Labelled photos from "data", an image-classification folder in ksushrut/Kaggle. The possible labels are: benign, malignant.

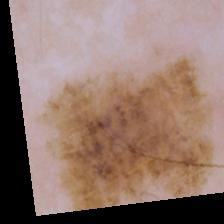
Label: malignant

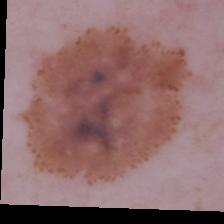
Label: malignant

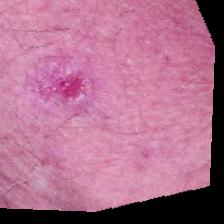
Label: malignant

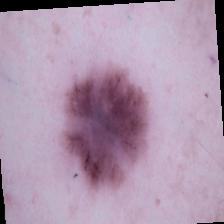
Label: benign

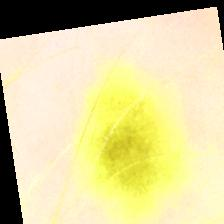
Label: benign

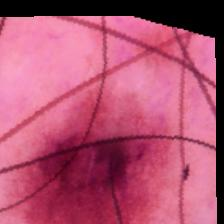
Label: benign
